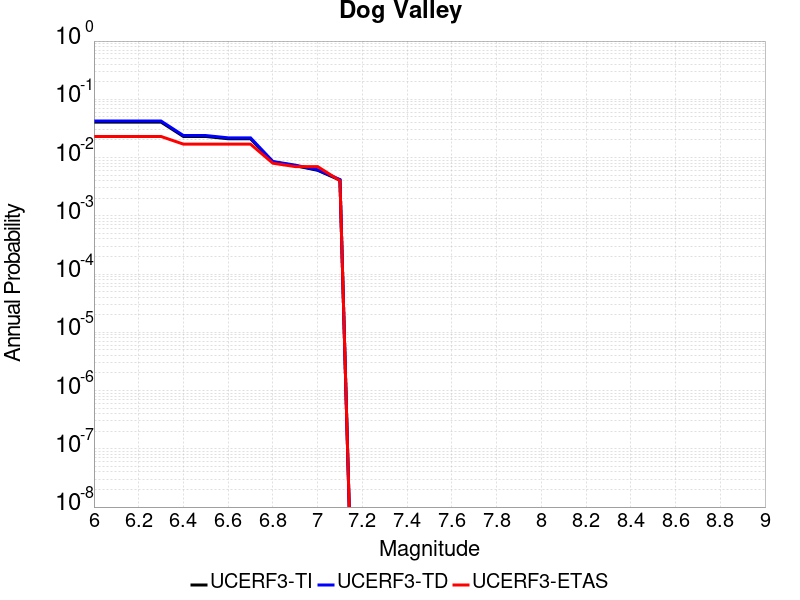

The file beside this chart, header and first rows:
Magnitude, UCERF3-TI Prob, UCERF3-TD Prob, UCERF3-ETAS Prob
6.0, 0.04063, 0.04238, 0.023
6.1, 0.04063, 0.04238, 0.023
6.2, 0.04063, 0.04238, 0.023
6.3, 0.04063, 0.04238, 0.023
6.4, 0.02301, 0.02389, 0.017
6.5, 0.02301, 0.02389, 0.017
6.6, 0.02103, 0.02182, 0.017
6.7, 0.02103, 0.02182, 0.017
6.8, 0.008396, 0.008571, 0.008
6.9, 0.007254, 0.007406, 0.007
7.0, 0.006044, 0.006172, 0.007
7.1, 0.004099, 0.004188, 0.004
